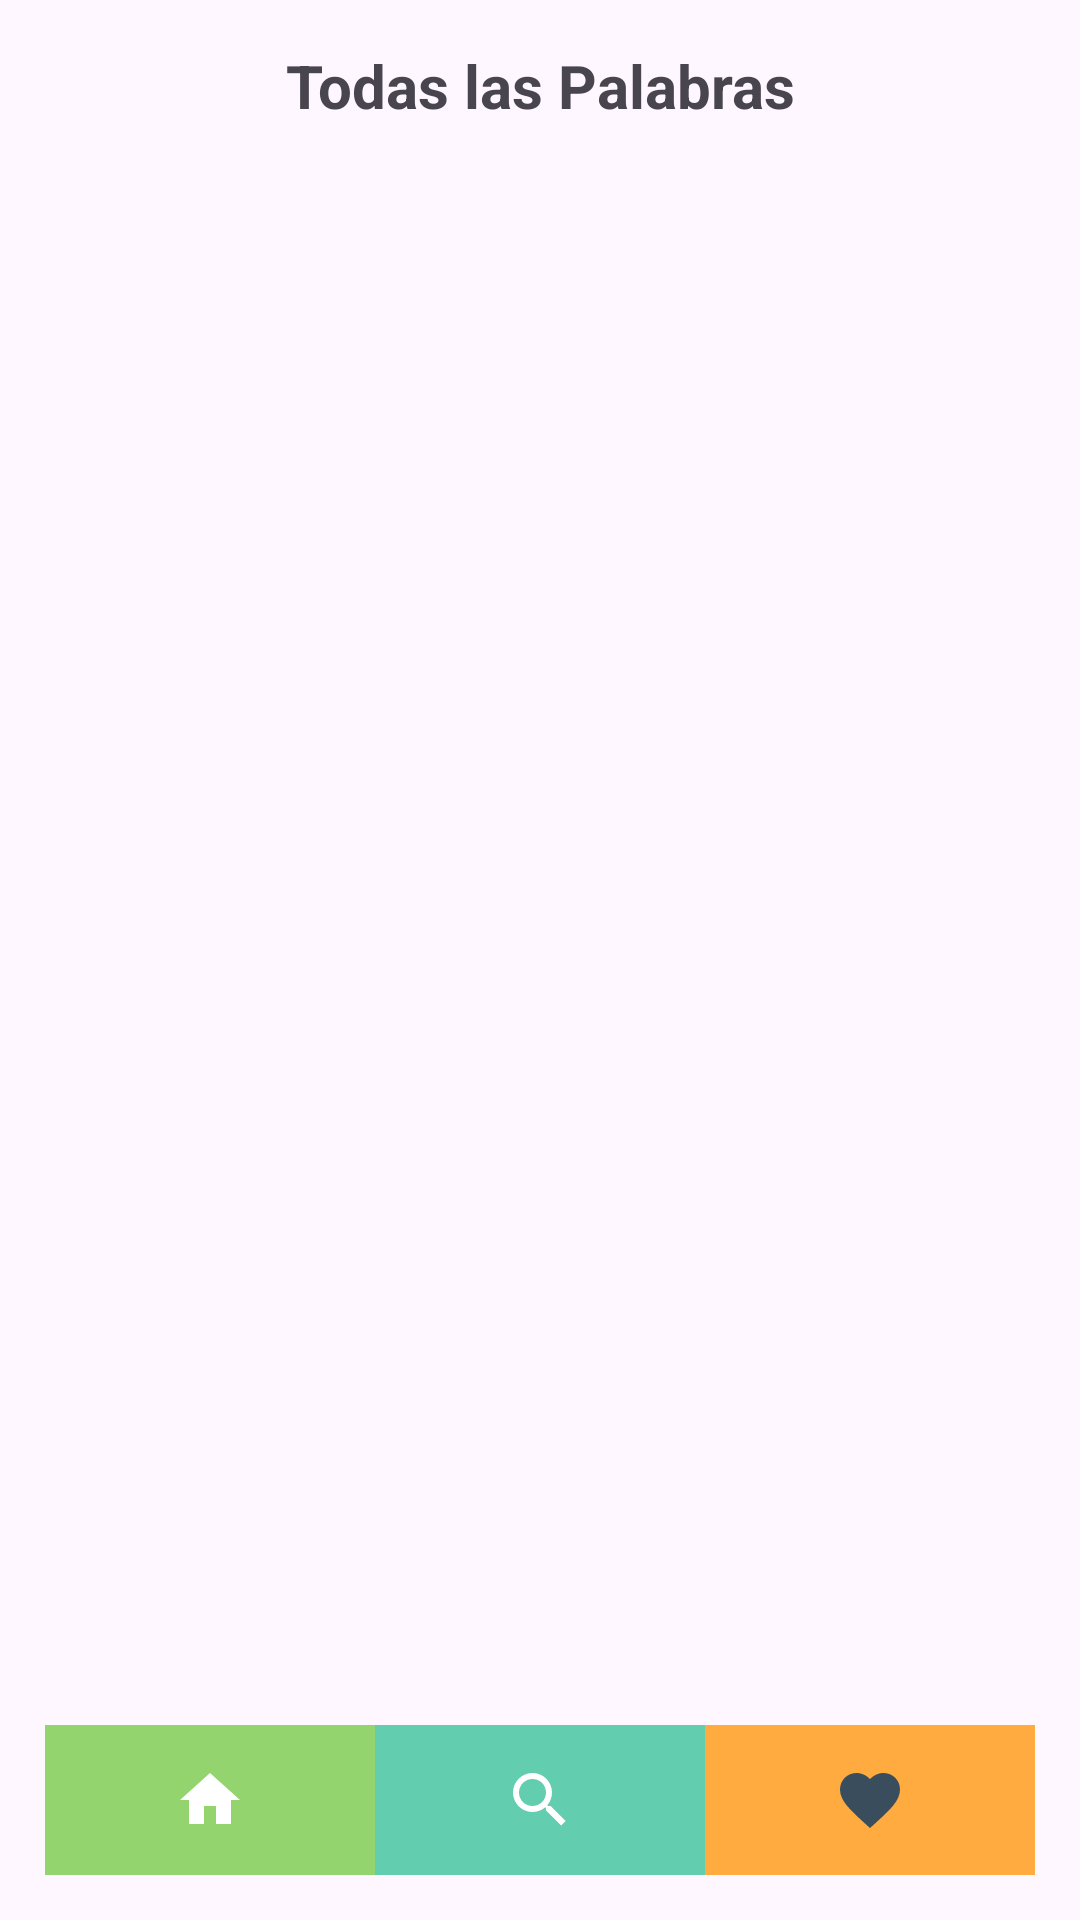

The Android layout XML behind this screen, and the referenced resources:
<!-- AndroidManifest.xml: application theme Theme.AppSignos -->
<!-- res/layout/activity_favs.xml -->
<?xml version="1.0" encoding="utf-8"?>
<LinearLayout
    xmlns:android="http://schemas.android.com/apk/res/android"
    xmlns:tools="http://schemas.android.com/tools"
    android:layout_width="match_parent"
    android:layout_height="match_parent"
    android:orientation="vertical"
    android:padding="15dp"
    tools:context=".activities.ActivityFavs"
    >

    <TextView
        android:id="@+id/textViewTitulo"
        android:layout_width="match_parent"
        android:layout_height="wrap_content"
        android:layout_marginBottom="16dp"
        android:gravity="center"
        android:text="@string/titulo_search"
        android:textSize="20sp"
        android:textStyle="bold" />

    <androidx.recyclerview.widget.RecyclerView
        android:id="@+id/recyclerFavs"
        android:layout_width="match_parent"
        android:layout_height="0dp"
        android:layout_weight="1"
        android:windowSoftInputMode="adjustNothing"
        />

    
    <LinearLayout
        android:layout_width="match_parent"
        android:layout_height="wrap_content"
        android:orientation="horizontal">


        
        <ImageButton
            android:id="@+id/btnCasa"
            android:layout_width="0dp"
            android:layout_height="50dp"
            android:layout_weight="1"
            android:background="#94d46f"
            android:contentDescription="@string/btn_home"
            android:src="@drawable/home" />

        
        <ImageButton
            android:id="@+id/btnBuscar"
            android:layout_width="0dp"
            android:layout_height="50dp"
            android:layout_weight="1"
            android:background="#63cdb0"
            android:contentDescription="@string/btn_buscar"
            android:src="@drawable/magnify" />

        
        <ImageButton
            android:id="@+id/btnFav"
            android:layout_width="0dp"
            android:layout_height="50dp"
            android:layout_weight="1"
            android:background="#FFAB40"
            android:contentDescription="@string/btn_fav"
            android:src="@drawable/heart" />
    </LinearLayout>
</LinearLayout>
<!-- resources referenced by this layout -->
<resources>
  <!-- drawable heart (drawable) -->
  <selector xmlns:android="http://schemas.android.com/apk/res/android">
      <item android:state_pressed="true">
          <vector android:height="24dp"
              android:width="24dp"
              android:viewportWidth="24"
              android:viewportHeight="24">
              <path
                  android:fillColor="#f43d58"
              android:pathData="M12,21.35L10.55,20.03C5.4,15.36 2,12.27 2,8.5C2,5.41 4.42,3 7.5,3C9.24,3 10.91,3.81 12,5.08C13.09,3.81 14.76,3 16.5,3C19.58,3 22,5.41 22,8.5C22,12.27 18.6,15.36 13.45,20.03L12,21.35Z" />
          </vector>
      </item>
      <item>
          <vector android:height="24dp"
              android:width="24dp"
              android:viewportWidth="24"
              android:viewportHeight="24">
              <path
                  android:fillColor="#394d5d"
              android:pathData="M12,21.35L10.55,20.03C5.4,15.36 2,12.27 2,8.5C2,5.41 4.42,3 7.5,3C9.24,3 10.91,3.81 12,5.08C13.09,3.81 14.76,3 16.5,3C19.58,3 22,5.41 22,8.5C22,12.27 18.6,15.36 13.45,20.03L12,21.35Z" />
          </vector>
      </item>
  </selector>
  <!-- drawable home (drawable) -->
  <vector xmlns:android="http://schemas.android.com/apk/res/android"
      android:height="24dp"
      android:width="24dp"
      android:viewportWidth="24"
      android:viewportHeight="24">
  
      <path
          android:fillColor="#FFFFFF"
      android:pathData="M10,20V14H14V20H19V12H22L12,3L2,12H5V20H10Z" />
  
  </vector>
  <!-- drawable magnify (drawable) -->
  <vector xmlns:android="http://schemas.android.com/apk/res/android"
      android:height="24dp"
      android:width="24dp"
      android:viewportWidth="24"
      android:viewportHeight="24">
  
      <path
          android:fillColor="#FFFFFF"
      android:pathData="M9.5,3A6.5,6.5 0 0,1 16,9.5C16,11.11 15.41,12.59 14.44,13.73L14.71,14H15.5L20.5,19L19,20.5L14,15.5V14.71L13.73,14.44C12.59,15.41 11.11,16 9.5,16A6.5,6.5 0 0,1 3,9.5A6.5,6.5 0 0,1 9.5,3M9.5,5C7,5 5,7 5,9.5C5,12 7,14 9.5,14C12,14 14,12 14,9.5C14,7 12,5 9.5,5Z" />
  
  </vector>
  <string name="btn_buscar">Boton Buscar</string>
  <string name="btn_fav">Boton Favoritos</string>
  <string name="btn_home">Boton Home</string>
  <string name="titulo_search">Todas las Palabras</string>
  <style name="Theme.AppSignos" parent="Base.Theme.AppSignos" />
  <style name="Base.Theme.AppSignos" parent="Theme.Material3.DayNight.NoActionBar">
          
          
      </style>
</resources>
